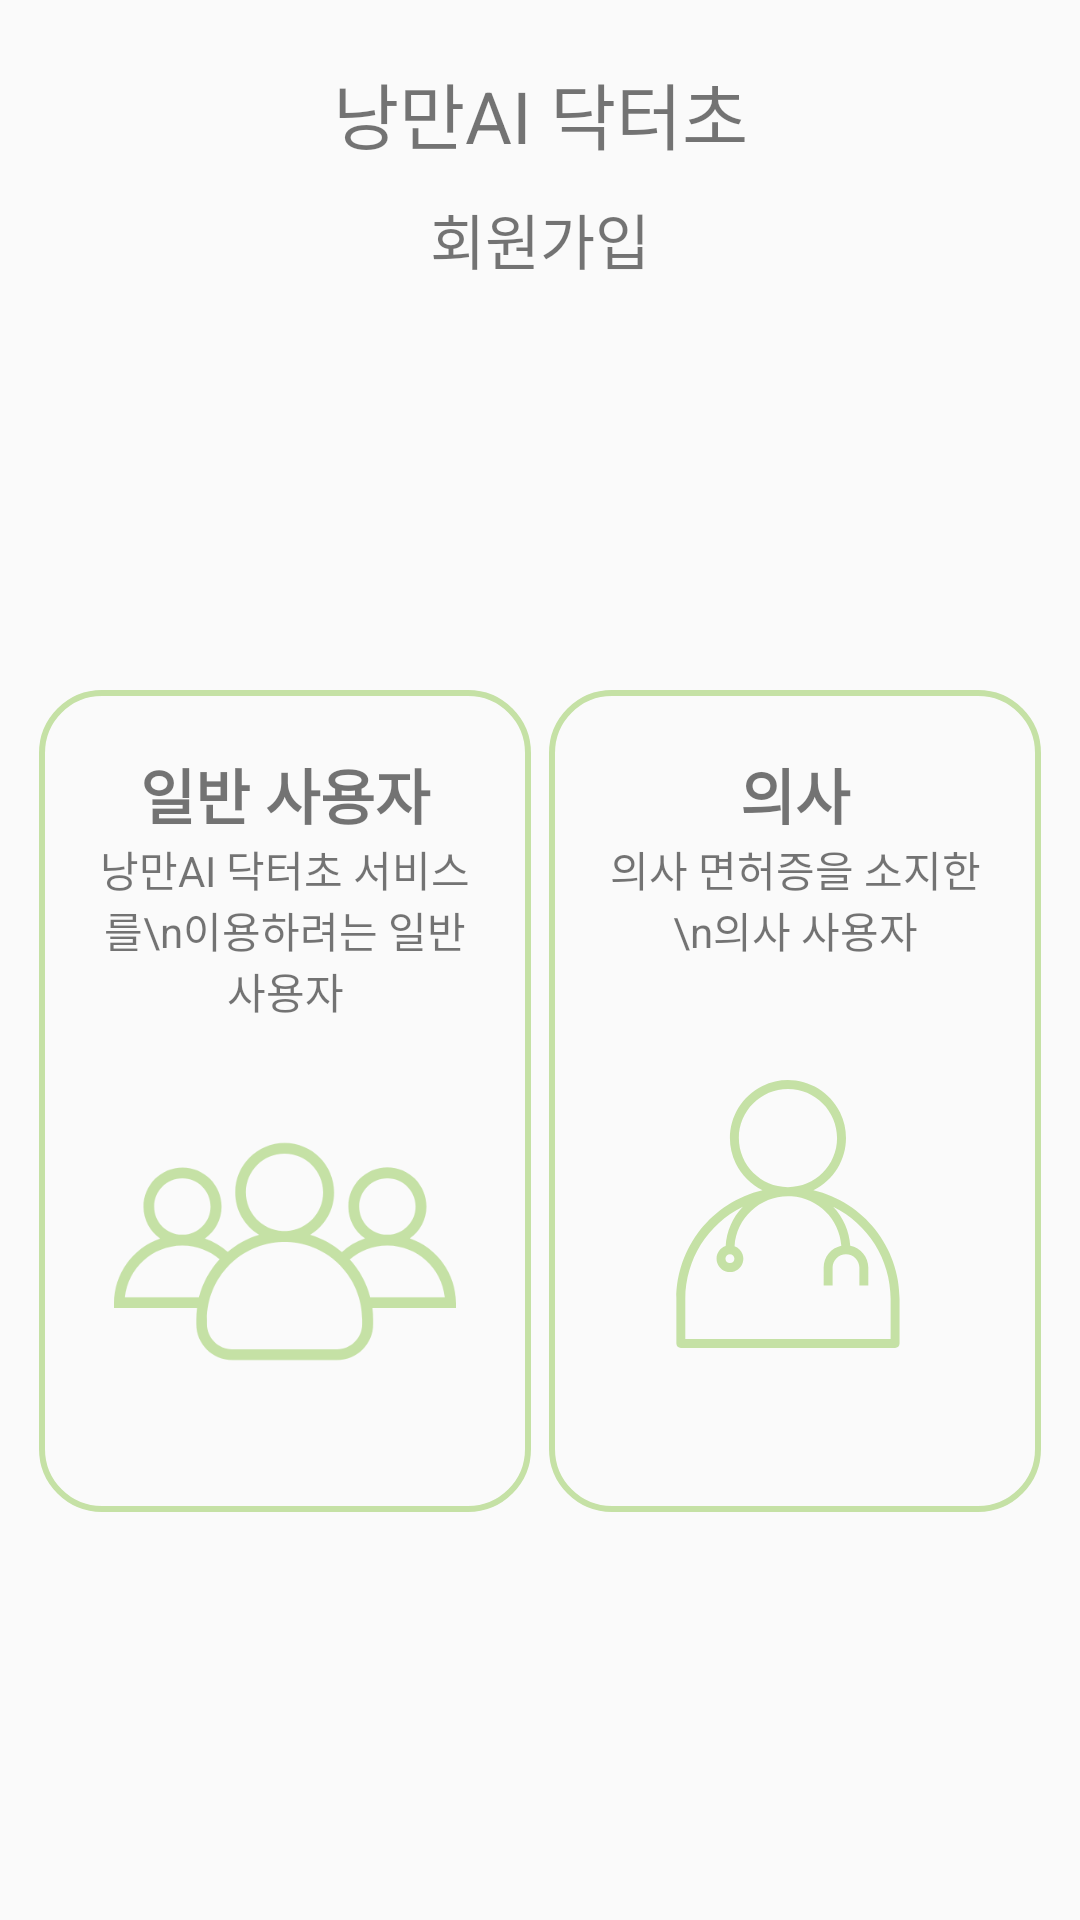

Produce the Android XML layout that renders to this screen, including the resource entries it uses.
<!-- AndroidManifest.xml: application theme AppTheme -->
<!-- res/layout/activity_user_segment.xml -->
<?xml version="1.0" encoding="utf-8"?>
<LinearLayout xmlns:android="http://schemas.android.com/apk/res/android"
    xmlns:app="http://schemas.android.com/apk/res-auto"
    xmlns:tools="http://schemas.android.com/tools"
    android:layout_width="match_parent"
    android:layout_height="match_parent"
    android:baselineAligned="false"
    android:orientation="vertical"
    tools:context="com.chomedicine.jindani.activities.UserSegmentActivity">

    <TextView
        android:layout_width="match_parent"
        android:layout_height="wrap_content"
        android:text="낭만AI 닥터초"
        android:textSize="24sp"
        android:gravity="center"
        android:layout_marginTop="20dp"
        android:layout_marginBottom="10dp"/>

    <TextView
        android:layout_width="match_parent"
        android:layout_height="wrap_content"
        android:text="회원가입"
        android:textSize="20sp"
        android:gravity="center" />

    
    <LinearLayout
        android:layout_width="match_parent"
        android:layout_height="match_parent"
        android:orientation="vertical"
        android:gravity="center">

        <LinearLayout
            android:layout_width="match_parent"
            android:layout_height="280dp"
            android:orientation="horizontal"
            android:layout_marginHorizontal="10dp">

            <LinearLayout
                android:id="@+id/user_signup"
                android:layout_width="match_parent"
                android:layout_height="wrap_content"
                android:orientation="vertical"
                android:layout_weight="1"
                android:layout_margin="3dp"
                android:background="@drawable/select_button">

                <TextView
                    android:layout_width="match_parent"
                    android:layout_height="wrap_content"
                    android:layout_marginTop="10dp"
                    android:text="일반 사용자"
                    android:textSize="20sp"
                    android:gravity="center"
                    android:textStyle="bold"/>

                <TextView
                    android:layout_width="match_parent"
                    android:layout_height="wrap_content"
                    android:text="낭만AI 닥터초 서비스를\n이용하려는 일반 사용자"
                    android:textSize="14sp"
                    android:gravity="center"/>

                <ImageView
                    android:layout_width="match_parent"
                    android:layout_height="match_parent"
                    android:layout_margin="10dp"
                    app:srcCompat="@drawable/ic_user" />

            </LinearLayout>

            <LinearLayout
                android:id="@+id/doc_signup"
                android:layout_width="match_parent"
                android:layout_height="wrap_content"
                android:orientation="vertical"
                android:layout_margin="3dp"
                android:layout_weight="1"
                android:background="@drawable/select_button">

                <TextView
                    android:layout_width="match_parent"
                    android:layout_height="wrap_content"
                    android:layout_marginTop="10dp"
                    android:text="의사"
                    android:textStyle="bold"
                    android:textSize="20sp"
                    android:gravity="center"/>

                <TextView
                    android:layout_width="match_parent"
                    android:layout_height="wrap_content"
                    android:text="의사 면허증을 소지한\n의사 사용자"
                    android:textSize="14sp"
                    android:gravity="center"/>

                <ImageView
                    android:layout_width="match_parent"
                    android:layout_height="match_parent"
                    android:layout_margin="20dp"
                    app:srcCompat="@drawable/ic_doctor" />

            </LinearLayout>
        </LinearLayout>
    </LinearLayout>

</LinearLayout>
<!-- resources referenced by this layout -->
<resources>
  <!-- drawable ic_doctor (drawable) -->
  <vector xmlns:android="http://schemas.android.com/apk/res/android"
      android:width="420dp"
      android:height="420dp"
      android:viewportWidth="505.4"
      android:viewportHeight="505.4"
      android:tint="#C5E1A5">
    <path
        android:fillColor="#FF000000"
        android:pathData="M285.685,197.482c51.616,-25.197 73.032,-87.467 47.834,-139.082c-25.197,-51.616 -87.467,-73.032 -139.082,-47.834c-51.616,25.197 -73.032,87.467 -47.834,139.082c10.169,20.83 27.004,37.666 47.834,47.834C104.092,218.776 40.212,299.349 40.085,392.17v80c0,4.418 3.582,8 8,8h384c4.418,0 8,-3.582 8,-8v-80C439.953,299.335 376.049,218.757 285.685,197.482zM152.085,104.17c0,-48.601 39.399,-88 88,-88s88,39.399 88,88s-39.399,88 -88,88C191.508,192.113 152.142,152.747 152.085,104.17zM424.085,464.17h-368v-72c0.063,-70.2 40.026,-134.26 103.048,-165.184c-18.289,19.125 -29.175,44.134 -30.712,70.552c-12.553,4.256 -19.279,17.882 -15.023,30.435c4.256,12.553 17.882,19.279 30.435,15.023c12.553,-4.256 19.279,-17.882 15.023,-30.435c-2.327,-6.865 -7.633,-12.31 -14.435,-14.815c3.494,-52.842 49.163,-92.847 102.005,-89.353c47.721,3.155 85.821,40.992 89.307,88.689c-18.435,3.955 -31.615,20.233 -31.648,39.088v32h16v-32c0,-13.255 10.745,-24 24,-24s24,10.745 24,24v32h16v-32c-0.05,-19.117 -13.605,-35.534 -32.368,-39.2c-1.669,-26.203 -12.534,-50.976 -30.68,-69.952c63.011,30.919 102.972,94.964 103.048,165.152V464.17zM144.085,320.17c0,4.418 -3.582,8 -8,8s-8,-3.582 -8,-8s3.582,-8 8,-8S144.085,315.752 144.085,320.17z"/>
  </vector>
  
  
  
  <!-- drawable ic_user: vector/xml drawable (drawable, 2051 chars, omitted) -->
  <!-- drawable select_button (drawable) -->
  <?xml version="1.0" encoding="utf-8"?>
  <selector xmlns:android="http://schemas.android.com/apk/res/android">
  
      <item android:state_pressed="false">
          <shape android:shape="rectangle">
              <solid android:color="@android:color/transparent" />
              <stroke
                  android:width="2dp"
                  android:color="#C5E1A5" />
              <corners
                  android:topLeftRadius="20dp"
                  android:topRightRadius="20dp"
                  android:bottomLeftRadius="20dp"
                  android:bottomRightRadius="20dp"/>
              <padding
                  android:bottom="10dp"
                  android:left="15dp"
                  android:right="15dp"
                  android:top="10dp" />
          </shape>
      </item>
  
      <item android:state_pressed="true">
          <shape android:shape="rectangle">
              <solid android:color="#D8D8D8" />
              <stroke
                  android:width="2dp"
                  android:color="#C5E1A5" />
              <corners
                  android:topLeftRadius="20dp"
                  android:topRightRadius="20dp"
                  android:bottomLeftRadius="20dp"
                  android:bottomRightRadius="20dp" />
              <padding
                  android:bottom="10dp"
                  android:left="15dp"
                  android:right="15dp"
                  android:top="10dp" />
          </shape>
      </item>
  
  </selector>
  <style name="AppTheme" parent="Theme.AppCompat.Light.NoActionBar">
          
          //타이틀바
          <item name="colorPrimary">@color/colorPrimary</item>
          //상태바
          <item name="colorPrimaryDark">@color/colorPrimaryDark</item>
          <item name="colorAccent">@color/colorAccent</item>
      </style>
  <color name="colorPrimary">#008577</color>
  <color name="colorPrimaryDark">#C5E1A5</color>
  <color name="colorAccent">#76B852</color>
</resources>
